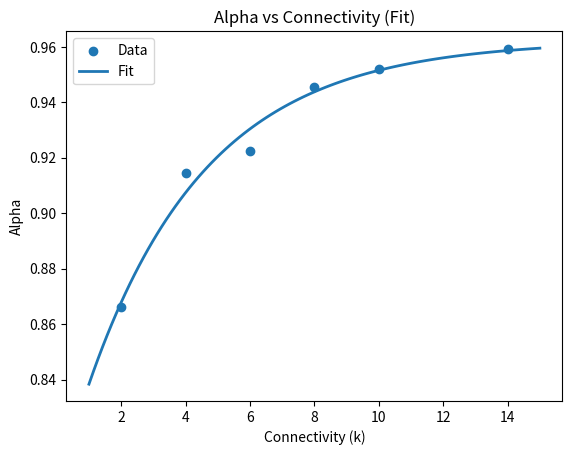

Python code for this plot:
import numpy as np
import matplotlib.pyplot as plt
from scipy.optimize import curve_fit


# Your measured data (from sweep)
k_vals = np.array([2, 4, 6, 8, 10, 14])
alpha_vals = np.array([0.8660, 0.9146, 0.9223, 0.9454, 0.9520, 0.9594])


# Model: exponential saturation
def alpha_model(k, alpha_max, A, b):
    return alpha_max - A * np.exp(-b * k)


# Fit
params, _ = curve_fit(alpha_model, k_vals, alpha_vals, p0=[1.0, 0.2, 0.3])

alpha_max, A, b = params


# Generate smooth curve
k_smooth = np.linspace(1, 15, 100)
alpha_fit = alpha_model(k_smooth, *params)


# Plot
plt.scatter(k_vals, alpha_vals, label="Data")
plt.plot(k_smooth, alpha_fit, label="Fit", linewidth=2)

plt.xlabel("Connectivity (k)")
plt.ylabel("Alpha")
plt.title("Alpha vs Connectivity (Fit)")
plt.legend()
plt.show()


# Print results
print("\nFitted parameters:")
print(f"alpha_max ≈ {alpha_max:.4f}")
print(f"A ≈ {A:.4f}")
print(f"b ≈ {b:.4f}")

print("\nModel:")
print("alpha(k) ≈ alpha_max - A * exp(-b k)")
